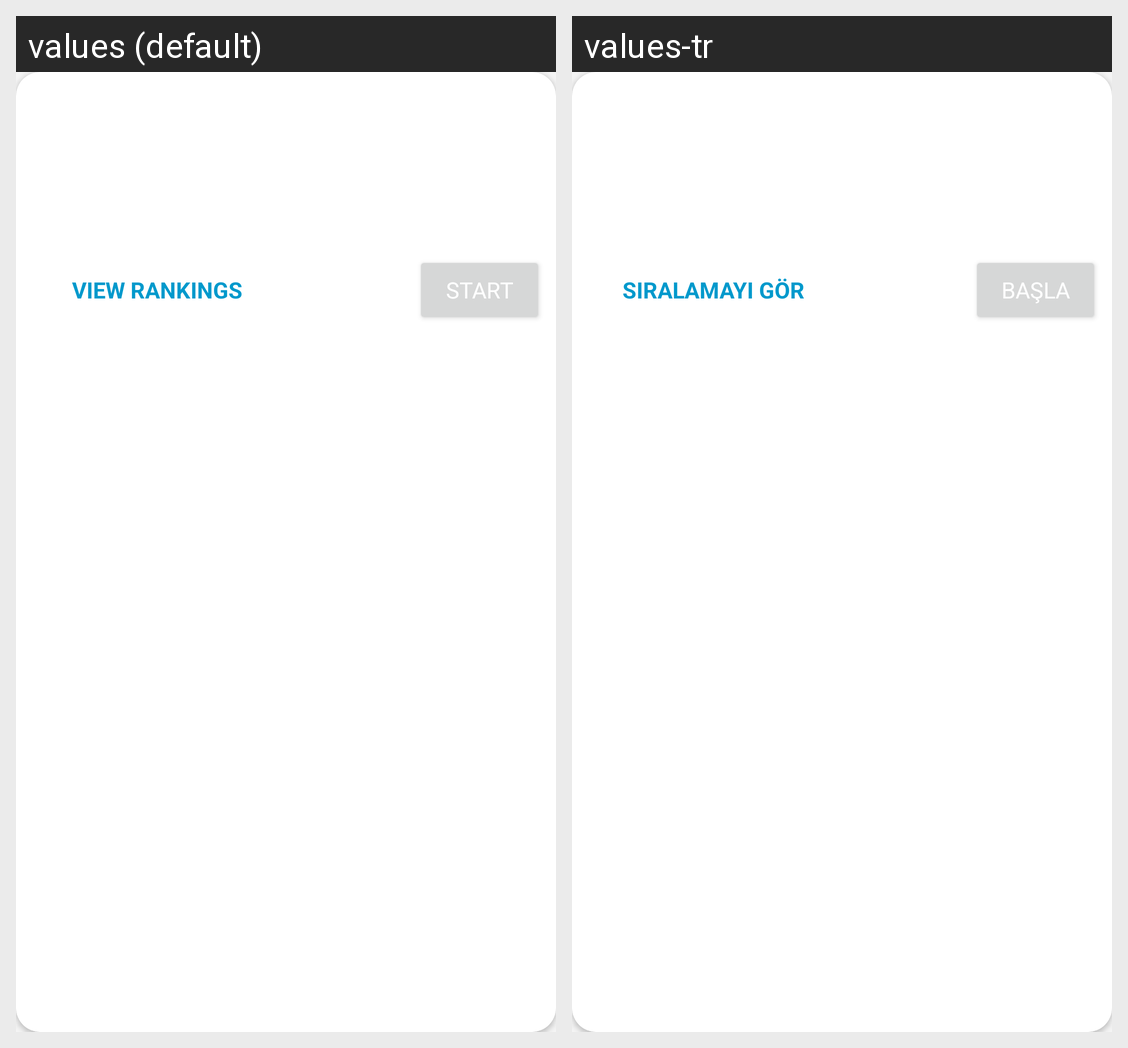

Locale-by-locale string values for the Android screen shown in this grid:
Android screen res/layout/game_category_item.xml rendered under 2 locales, left to right: values (default), values-tr. Device: Nexus 5 (rendered at 1080×1920; each locale shown at half size, 540×960, under a caption strip naming it); theme Theme.TableTennisHub.
Strings drawn on this screen, with the default value and each locale's value (text and hints the layout hard-codes, and strings that could not be matched under every locale, appear in the picture but are not listed):

siralamayi_gor
  values: View Rankings
  values-tr: Sıralamayı Gör

basla
  values: Start
  values-tr: Başla
